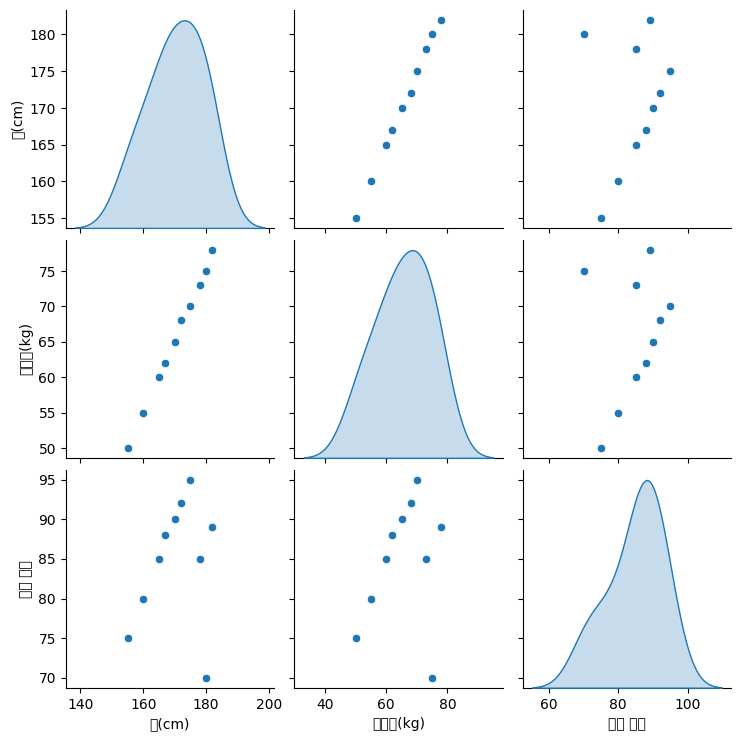

Recreate this plot in Python.
# 문제 2: 여러 변수 간의 관계 분석 (Seaborn Pairplot)
# 💡 학생들의 키, 몸무게, 시험 점수 간의 관계를 한눈에 볼 수 있도록 시각화하세요.

# ✅ 추가 요구사항
# sns.pairplot()을 사용하여 여러 컬럼 간의 관계를 분석
# 산점도와 히스토그램을 동시에 확인할 수 있도록 시각화
# hue="성별"을 추가하여 성별(남/여) 차이를 비교
# 📌 데이터 제공:

import pandas as pd
import seaborn as sns
import matplotlib.pyplot as plt
import matplotlib as mpl

# 폰트 설정 (나눔고딕 사용)
mpl.rc('font', family='NanumGothic')

data = {
    "키(cm)": [160, 165, 170, 175, 180, 155, 167, 172, 178, 182],
    "몸무게(kg)": [55, 60, 65, 70, 75, 50, 62, 68, 73, 78],
    "시험 점수": [80, 85, 90, 95, 70, 75, 88, 92, 85, 89],
    "성별": ["남", "남", "남", "남", "남", "여", "여", "여", "여", "여"]
}

df = pd.DataFrame(data)

sns.pairplot(df, kind="scatter", diag_kind="kde")
plt.show()

# plt.figure(figsize=(8,6))
# sns.scatterplot(x=df["키(cm)"], y=df["몸무게(kg)"], hue=df["시험 점수"], palette="coolwarm", s=100)
# plt.xlabel("키 (cm)")
# plt.ylabel("몸무게 (kg)")
# plt.title("키와 몸무게 관계 (시험 점수에 따른 색상)")
# plt.show()